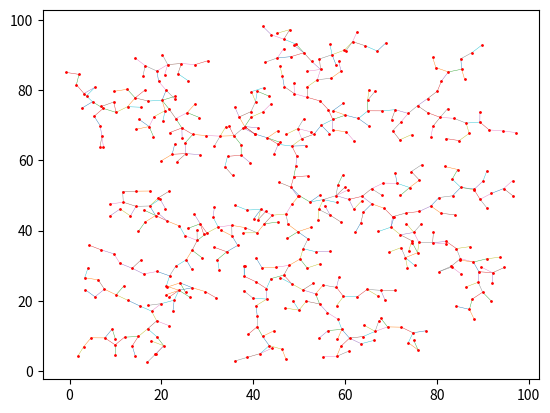

Write Python code to recreate this figure.
import matplotlib.pyplot as plt
import numpy as np
from matplotlib.collections import LineCollection
import random
import math

# Parameters
delta = 3.0
qInit = [50.0,50.0]
domain = [100.0,100.0]
k = 10
# Parameters 

class point:
    
    # This is the list of points that self has
    def __init__(self, x, y):
        self.x = x
        self.y = y
        self.children = []

    # For testing
    def printChildren(self):
        for i in range(len(self.children) ):
            print(str(self.children[i].x) + " " + str(self.children[i].y)  )


class circle:

    def __init__(self, x, y, radius):
        self.x = x
        self.y = y
        self.radius = radius

points = []

# Insert description here 
def generateRandomPoint():
    global domain

    randomX = random.random() * domain[0]
    randomY = random.random() * domain[1]
   
    return point(randomX, randomY)


# Calculate distance between two points
def calculateDistance(point1, point2):
    
      
    distance = (point1.x - point2.x)**2 + (point1.y - point2.y)**2
    distance = math.sqrt(distance)

    return distance


# Insert description here
def findNearestPoint(newPoint):
    
    global points
    minPoint = points[0]
    minDistance = 9999999999999999
    # Traverse the list of points and calculate the min
    for i in range(len(points) ):
        
        distance =  calculateDistance(points[i], newPoint) 
        if ( minDistance >=  distance ):
            minDistance = distance 
            minPoint = points[i]
     
    # Add the new point to the list
    # minPoint.children.append(newPoint)
    # points.append(newPoint)
    
    return minPoint


# Insert description here
def calculateDistanceToCenter(point1, point2, circle):
    
    vectorX = float(point2.x - point1.x)
    vectorY = float(point2.y - point1.y)

    lengthOfVector = math.sqrt(vectorX**2 + vectorY**2)
    
    AD = circle.x - point1.x
    
    ED = abs(circle.y - point1.y)
    
    return ED

# Given the newPoint and the closest point, generate the 
# point that we will add to the graph
def findNewConfiguration(closestPoint, newPoint):
    
    global delta
    global points

    vectorX = float(newPoint.x - closestPoint.x)
    vectorY = float(newPoint.y - closestPoint.y)
    
    lengthOfVector = math.sqrt(vectorX**2 + vectorY**2)


    # Scale the length of the vector
    # plt.plot(50, 55)
    # FIX ME - divide by step variable
    vectorX = (float(vectorX) / float(lengthOfVector) ) * delta
    vectorY = (float(vectorY) / float(lengthOfVector) ) * delta

    # Calculate the new point
    finalPoint = point(closestPoint.x + vectorX, closestPoint.y + vectorY)
    # finalPoint = point(newPoint.x + vectorX, newPoint.y + vectorY)

    #print(" ") 
    #print(str(closestPoint.x) + ", " + str(closestPoint.y) ) 
    #print(str(finalPoint.x) + ", " + str(finalPoint.y) )
    #print(" ")


    # Add to list of children
    closestPoint.children.append(finalPoint)
    # Describe
    points.append(finalPoint)

    return finalPoint 

# Insert description of this method here 
def addNewPoint():
    
    # This is the list of all the points
    global points

    newPoint = generateRandomPoint()
    # print(str(newPoint.x) + "," + str(newPoint.y) )
    minPoint = findNearestPoint(newPoint)
    findNewConfiguration(minPoint, newPoint) 


# This takes a list of points and plots 
# all the points and edges 
def plotAllPoints():
   
    global points
    
    # Plot the lines
    for i in range(0, len(points) ):
        for j in range( len(points[i].children ) ):
            plt.plot( [points[i].x, points[i].children[j].x], [points[i].y,  points[i].children[j].y] 
                    , linewidth = 0.3) 

    # Plot the points
    for i in range(0, len(points) ):
        plt.plot(  [points[i].x], [points[i].y],  marker='o', markersize=1, color="red")
       
    
    #plt.xlim(0, 100)
    #plt.ylim(0, 100)
    plt.show()


# Add the initial point
points.append(point(qInit[0], qInit[1]) )

point1 = point(2,2)
point2 = point(3,2)
circle1 = circle(0, 0, 1)

print( calculateDistanceToCenter(point1, point2, circle1) )


for i in range(0, 500):
    addNewPoint()

plotAllPoints()


plt.show()
